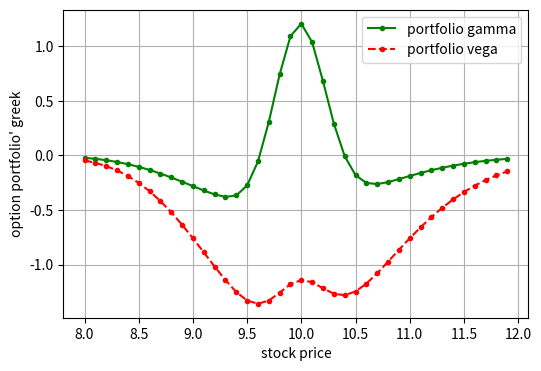

Source code (Python):
#!/usr/bin/env python3
# -*- coding: utf-8 -*-
"""
Black-Scholes期权公式求出来的greek
(version1.0)
(18/12/09)

[redacted]
"""

import numpy as np
import scipy.stats as st

def option_greek(T, s_0, X, sigma, r):
    '''
    Input:
        T:期权的存续时间(天数)
        s_0:当前价格
        X:执行价格
        sigma:年化波动率
        r:年化无风险收益率
    Output:
        greek_C:看涨期权的greek字典
        greek_P:看跌期权的greek字典
    '''
    # 利用输入，计算相关参数
    tau = T/360
    d1 = ( np.log(s_0/X) + (r+sigma**2/2)*tau ) / (sigma*np.sqrt(tau))
    d2 = d1 - sigma*np.sqrt(tau)
    # 代入看涨期权greek公式
    delta_C = st.norm.cdf(d1)
    gamma_C = (np.e)**(-d1**2/2) / ( s_0*sigma*np.sqrt(2*np.pi*tau) )
    vega_C = s_0 * (np.e)**(-d1**2/2) * np.sqrt(tau/(2*np.pi))
    theta_C = r*X*(np.e)**(-r*tau)*st.norm.cdf(d2) + ( s_0*sigma*(np.e)**(-d1**2/2) ) / ( 2*np.sqrt(2*np.pi*tau) )
    rho_C = tau*X*(np.e)**(-r*tau)*st.norm.cdf(d2)
    greek_C = {'delta': delta_C,
               'gamma': gamma_C,
               'vega': vega_C,
               'theta': theta_C,
               'rho': rho_C}
    # 代入看跌期权greek公式
    delta_P = delta_C - 1
    gamma_P = gamma_C
    vega_P = vega_C
    theta_P = theta_C - r*X*(np.e)**(-r*tau)
    rho_P = rho_C - tau*X*(np.e)**(-r*tau)
    greek_P = {'delta': delta_P,
               'gamma': gamma_P,
               'vega': vega_P,
               'theta': theta_P,
               'rho': rho_P}
    # 返回值
    return greek_C, greek_P

# 产生一个gamma和vega不一致的组合
# 一个快要到期的ATM期权1
greek_C1, greek_P1 = option_greek(5, 10, 10, 0.2, 0.05)
# 一个到期时间长一点的期权2
greek_C2, greek_P2 = option_greek(60, 10, 10, 0.2, 0.05)
# 做多1个期权1，做空1个期权2
gamma_C1, gamma_C2 = greek_C1['gamma'], greek_C2['gamma']
gamma_port = gamma_C1 - gamma_C2
vega_C1, vega_C2 = greek_C1['vega'], greek_C2['vega']
vega_port = vega_C1 - vega_C2
print(f'option1: gamma({gamma_C1}); vega({vega_C1})')
print(f'option2: gamma({gamma_C2}); vega({vega_C2})')
print(f'portfolio(long option1 short option2): gamma({gamma_port}); vega({vega_port})')
# 画一下组合的gamma和vega随着股价变动的图像
from matplotlib import pyplot as plt
price = np.arange(8, 12, 0.1)
gamma = [option_greek(5, s, 10, 0.2, 0.05)[0]['gamma'] - option_greek(60, s, 10, 0.2, 0.05)[0]['gamma'] for s in price]
vega = [option_greek(5, s, 10, 0.2, 0.05)[0]['vega'] - option_greek(60, s, 10, 0.2, 0.05)[0]['vega'] for s in price]
# 画图
plt.figure(figsize=(6, 4))
plt.grid()
plt.xlabel('stock price')
plt.ylabel("option portfolio' greek")
plt.plot(price, gamma, '.g-', label="portfolio gamma")
plt.plot(price, vega, '.r--', label="portfolio vega")
plt.legend()